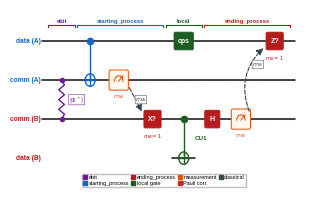

Source code (Python): (Note: this script raises an exception after producing the figure.)
"""
starting_process_circuit.py
Ultra-compact DQC EJPP circuit — well under one column of a two-column paper.
Run:  python starting_process_circuit.py
"""
import matplotlib
matplotlib.use("Agg")
import matplotlib.pyplot as plt
from matplotlib.patches import FancyBboxPatch
import matplotlib.patches as mpatches
import numpy as np, os

# ── font configuration (avoid Type 3 fonts for PDF compatibility) ─────────────
plt.rcParams['pdf.fonttype'] = 42  # TrueType fonts in PDF
plt.rcParams['ps.fonttype'] = 42   # TrueType fonts in PostScript
plt.rcParams['font.family'] = 'sans-serif'
plt.rcParams['font.sans-serif'] = ['Helvetica', 'Arial', 'Liberation Sans', 'DejaVu Sans']

# ── colours ───────────────────────────────────────────────────────────────────
CA = "#1565c0"
CB = "#b71c1c"
CE = "#6a1b9a"
CG = "#1b5e20"
CM = "#e65100"
CC = "#37474f"
CR = "#b71c1c"
CW = "#111111"

# ── wire y-positions (tighter spacing) ───────────────────────────────────────
YD  =  1.50   # data  (A)
YC  =  0.90   # comm  (A)
YL  =  0.30   # comm  (B)
YDB = -0.30   # data  (B)

# ── gate x-positions (shorter circuit) ───────────────────────────────────────
GX = dict(
    ebit = 0.70,
    sc   = 1.25,
    sm   = 1.80,
    xc   = 2.45,
    lg   = 3.05,
    eh   = 3.60,
    em   = 4.15,
    zc   = 4.80,
)
X0, X1 = 0.32, 5.20

# ── helpers ───────────────────────────────────────────────────────────────────
def wire(ax, y, x0=None, x1=None):
    _x0 = x0 if x0 is not None else X0
    _x1 = x1 if x1 is not None else X1
    ax.plot([_x0, _x1], [y, y], color=CW, lw=1.1, zorder=1,
            solid_capstyle="round")

def box(ax, x, y, txt, c, w=0.30, h=0.24, fs=5.0, tc="white", z=4):
    ax.add_patch(FancyBboxPatch((x-w/2, y-h/2), w, h,
        boxstyle="round,pad=0.025", lw=0.7, ec=c, fc=c, zorder=z))
    ax.text(x, y, txt, ha="center", va="center",
            fontsize=fs, color=tc, fontweight="bold", zorder=z+1)

def cnot(ax, x, cy, ty, c, z=4):
    ax.plot([x,x],[cy,ty], color=c, lw=1.0, zorder=z)
    ax.plot(x, cy, "o", color=c, ms=4.5, zorder=z+1)
    r = 0.095
    ax.add_patch(plt.Circle((x,ty), r, color=c, fill=False, lw=1.0, zorder=z+1))
    ax.plot([x-r,x+r],[ty,ty], color=c, lw=1.0, zorder=z+2)
    ax.plot([x,x],[ty-r,ty+r], color=c, lw=1.0, zorder=z+2)

def meas_box(ax, x, y, c, z=4):
    w, h = 0.32, 0.26
    ax.add_patch(FancyBboxPatch((x-w/2, y-h/2), w, h,
        boxstyle="round,pad=0.025", lw=0.7, ec=c, fc="#fff8f0", zorder=z))
    th = np.linspace(np.pi, 0, 40)
    r = 0.08
    cy = y - 0.015
    ax.plot(x + r*np.cos(th), cy + r*np.sin(th), color=c, lw=0.8, zorder=z+1)
    tip_x = x + 0.068
    tip_y = cy + 0.065
    ax.plot([x, tip_x], [cy, tip_y], color=c, lw=0.7, zorder=z+2)
    angle = np.arctan2(tip_y - cy, tip_x - x)
    hs = 0.038
    pts = np.array([
        [tip_x + hs*np.cos(angle),     tip_y + hs*np.sin(angle)],
        [tip_x + hs*np.cos(angle+2.4), tip_y + hs*np.sin(angle+2.4)],
        [tip_x + hs*np.cos(angle-2.4), tip_y + hs*np.sin(angle-2.4)],
    ])
    ax.add_patch(plt.Polygon(pts, closed=True, fc=c, ec=c, lw=0, zorder=z+3))

def cl_arrow(ax, x0, x1, y0, y1, lbl, rad=0.0, lbl_dx=0.0, lbl_dy=0.0):
    ax.annotate("", xy=(x1,y1), xytext=(x0,y0),
        arrowprops=dict(arrowstyle="-|>", color=CC, lw=0.8,
                        linestyle="dashed",
                        connectionstyle=f"arc3,rad={rad}"), zorder=6)
    mx = (x0+x1)/2 + lbl_dx
    my = (y0+y1)/2 + lbl_dy
    ax.text(mx, my, lbl, fontsize=4.5, color=CC, fontstyle="italic",
            fontweight="bold", ha="center", va="center",
            bbox=dict(boxstyle="round,pad=0.05", fc="white", ec=CC,
                      alpha=0.90, lw=0.4), zorder=7)

def zigzag(ax, x, y1, y2, c=CE, n=4, amp=0.055):
    ys = np.linspace(y1, y2, 2*n+1)
    xs = np.full_like(ys, x)
    for i in range(1, len(xs)-1):
        xs[i] += amp * (1 if i % 2 == 1 else -1)
    ax.plot(xs, ys, color=c, lw=1.0, zorder=3,
            solid_capstyle="round", solid_joinstyle="round")
    ax.plot(x, y1, "o", color=c, ms=3.0, zorder=4)
    ax.plot(x, y2, "o", color=c, ms=3.0, zorder=4)

# ── figure ────────────────────────────────────────────────────────────────────
fig, ax = plt.subplots(figsize=(3.0, 1.80))
ax.set_xlim(0.0, 5.35)
ax.set_ylim(-0.68, 1.98)
ax.axis("off")

# ── wires ─────────────────────────────────────────────────────────────────────
wire(ax, YD); wire(ax, YC); wire(ax, YL)
wire(ax, YDB, x0=GX["lg"]-0.22, x1=GX["lg"]+0.22)

# ── wire labels ───────────────────────────────────────────────────────────────
for lbl, y, c in [("data (A)", YD,  CA),
                   ("comm (A)", YC,  CA),
                   ("comm (B)", YL,  CB),
                   ("data (B)", YDB, CB)]:
    ax.text(0.30, y, lbl, ha="right", va="center", fontsize=4.8,
            color=c, fontweight="bold")

# ── ebit zigzag ───────────────────────────────────────────────────────────────
zigzag(ax, GX["ebit"], YC, YL)
ax.text(GX["ebit"]+0.14, (YC+YL)/2, r"$|\Phi^+\rangle$",
        ha="left", va="center", fontsize=4.2, color=CE,
        bbox=dict(boxstyle="round,pad=0.04", fc="white", ec=CE,
                  alpha=0.90, lw=0.4))

# ── starting_process ──────────────────────────────────────────────────────────
cnot(ax, GX["sc"], YD, YC, CA)
meas_box(ax, GX["sm"], YC, CM)
ax.text(GX["sm"], YC-0.20, r"$m_A$", ha="center", va="top",
        fontsize=4.5, color=CM, fontweight="bold")
ax.plot([GX["sm"]+0.18, X1], [YC, YC], color=CW, lw=0.8,
        linestyle="dotted", alpha=0.28, zorder=1)
cl_arrow(ax, GX["sm"]+0.18, GX["xc"]-0.18, YC-0.08, YL+0.08,
         r"$m_A$", rad=0.0, lbl_dx=0.10)
box(ax, GX["xc"], YL, "X?", CR, w=0.28, h=0.22, fs=5.0)
ax.text(GX["xc"], YL-0.20, r"$m_A{=}1$", ha="center", va="top",
        fontsize=3.8, color=CR)

# ── local gate: CU1 controlled gate comm(B)→data(B) ──────────────────────────
box(ax, GX["lg"], YD, "ops", CG, w=0.32, h=0.22, fs=4.8)
cnot(ax, GX["lg"], YL, YDB, CG)
ax.text(GX["lg"]+0.22, (YL+YDB)/2, "CU1", ha="left", va="center",
        fontsize=4.5, color=CG, fontweight="bold")

# ── ending_process ────────────────────────────────────────────────────────────
box(ax, GX["eh"], YL, "H", CB, w=0.24, h=0.22, fs=5.0)
meas_box(ax, GX["em"], YL, CM)
ax.text(GX["em"], YL-0.20, r"$m_B$", ha="center", va="top",
        fontsize=4.5, color=CM, fontweight="bold")
ax.plot([GX["em"]+0.18, X1], [YL, YL], color=CW, lw=0.8,
        linestyle="dotted", alpha=0.28, zorder=1)
cl_arrow(ax, GX["em"]+0.18, GX["zc"]-0.18, YL+0.08, YD-0.08,
         r"$m_B$", rad=-0.35, lbl_dy=0.24)
box(ax, GX["zc"], YD, "Z?", CR, w=0.28, h=0.22, fs=5.0)
ax.text(GX["zc"], YD-0.20, r"$m_B{=}1$", ha="center", va="top",
        fontsize=3.8, color=CR)

# ── phase bracket labels ───────────────────────────────────────────────────────
YTOP = 1.75
for x0b, x1b, lbl, c in [
    (0.44, 0.96, "ebit",             CE),
    (1.00, 2.65, "starting_process", CA),
    (2.70, 3.40, "local",            CG),
    (3.44, 5.10, "ending_process",   CB),
]:
    ax.plot([x0b, x1b], [YTOP, YTOP], color=c, lw=0.8, zorder=2)
    ax.plot([x0b, x0b], [YTOP-0.03, YTOP], color=c, lw=0.8, zorder=2)
    ax.plot([x1b, x1b], [YTOP-0.03, YTOP], color=c, lw=0.8, zorder=2)
    ax.text((x0b+x1b)/2, YTOP+0.02, lbl, ha="center", va="bottom",
            fontsize=4.2, color=c, fontweight="bold")

# ── legend ────────────────────────────────────────────────────────────────────
items = [
    mpatches.Patch(color=CE, label="ebit"),
    mpatches.Patch(color=CA, label="starting_process"),
    mpatches.Patch(color=CB, label="ending_process"),
    mpatches.Patch(color=CG, label="local gate"),
    mpatches.Patch(color=CM, label="measurement"),
    mpatches.Patch(color="#c62828", label="Pauli corr."),
    mpatches.Patch(color=CC, label="classical"),
]
ax.legend(handles=items, loc="lower center",
          bbox_to_anchor=(0.5, -0.04), ncol=4,
          fontsize=4.0, framealpha=0.95, edgecolor="#bbb",
          borderpad=0.25, labelspacing=0.12, handlelength=0.7,
          handletextpad=0.25, columnspacing=0.4)

plt.tight_layout(pad=0.15)
out = os.path.join(os.path.dirname(__file__), "starting_process_circuit.pdf")
fig.savefig(out, dpi=250, bbox_inches="tight", facecolor="white")
print(f"Saved: {out}")
